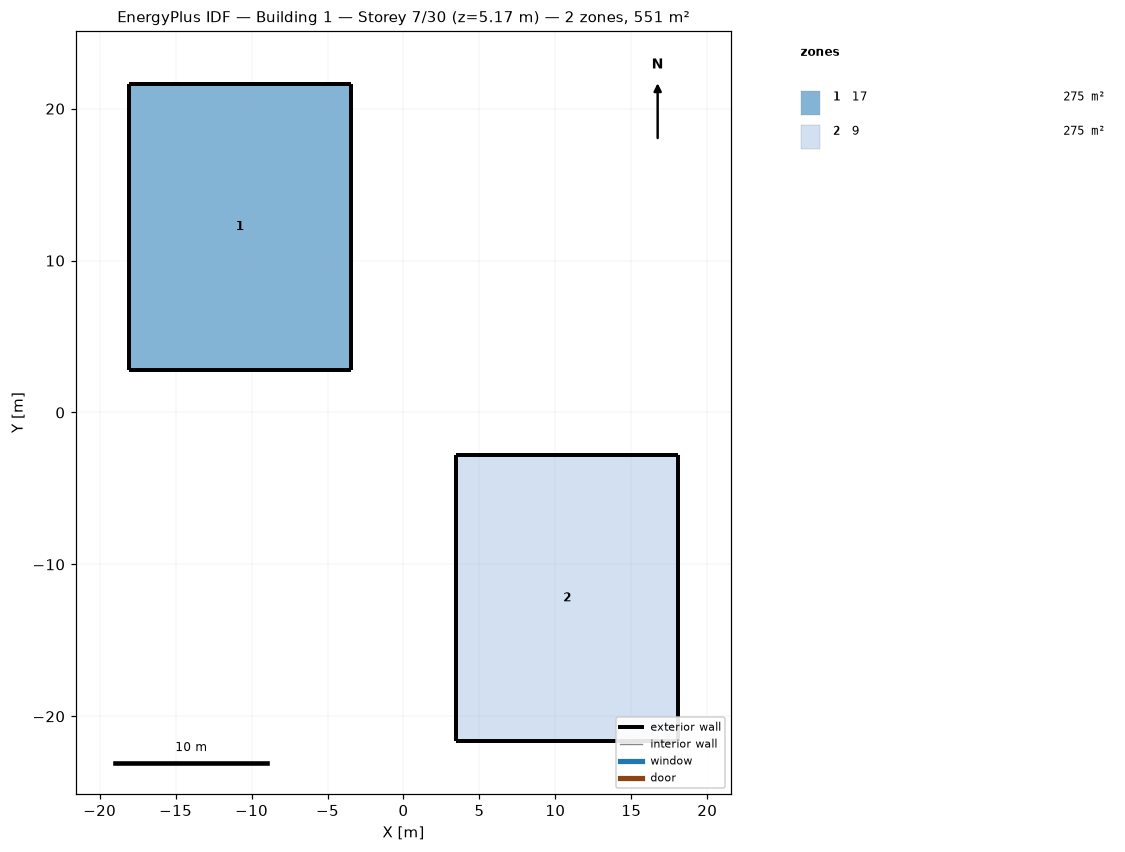
=== STOREY PLAN SPEC (per zone: floor XY polygon, exterior-wall plan segments, windows/doors) ===
zone 1: 17  (275.3 m²)
  floor: (-18.09, 21.63) (-10.77, 21.63) (-3.46, 21.63) (-3.46, 12.22) (-3.46, 2.81) (-10.77, 2.81) (-18.09, 2.81) (-18.09, 12.22)
  exterior wall: (-10.77, 21.63) – (-18.09, 21.63)  [7.3 m]
  exterior wall: (-3.46, 21.63) – (-10.77, 21.63)  [7.3 m]
  exterior wall: (-3.46, 12.22) – (-3.46, 21.63)  [9.4 m]
  exterior wall: (-3.46, 2.81) – (-3.46, 12.22)  [9.4 m]
  exterior wall: (-10.77, 2.81) – (-3.46, 2.81)  [7.3 m]
  exterior wall: (-18.09, 2.81) – (-10.77, 2.81)  [7.3 m]
  exterior wall: (-18.09, 12.22) – (-18.09, 2.81)  [9.4 m]
  exterior wall: (-18.09, 21.63) – (-18.09, 12.22)  [9.4 m]
zone 2: 9  (275.3 m²)
  floor: (3.46, -2.81) (10.78, -2.81) (18.09, -2.81) (18.09, -12.22) (18.09, -21.63) (10.78, -21.63) (3.46, -21.63) (3.46, -12.22)
  exterior wall: (10.78, -2.81) – (3.46, -2.81)  [7.3 m]
  exterior wall: (18.09, -2.81) – (10.78, -2.81)  [7.3 m]
  exterior wall: (18.09, -12.22) – (18.09, -2.81)  [9.4 m]
  exterior wall: (18.09, -21.63) – (18.09, -12.22)  [9.4 m]
  exterior wall: (10.78, -21.63) – (18.09, -21.63)  [7.3 m]
  exterior wall: (3.46, -21.63) – (10.78, -21.63)  [7.3 m]
  exterior wall: (3.46, -12.22) – (3.46, -21.63)  [9.4 m]
  exterior wall: (3.46, -2.81) – (3.46, -12.22)  [9.4 m]

=== DERIVED (storey summary) ===
Building: Building 1
Storey: 7 of 30  (floor level z = 5.17 m)
Storey gross floor area: 550.7 m²
Zones on this storey: 2
  - 17: floor 275.3 m²; exterior wall 66.9 m (68.6 m²); WWR 0.0%
  - 9: floor 275.3 m²; exterior wall 66.9 m (79.4 m²); WWR 0.0%
Zone adjacency: (none detected)